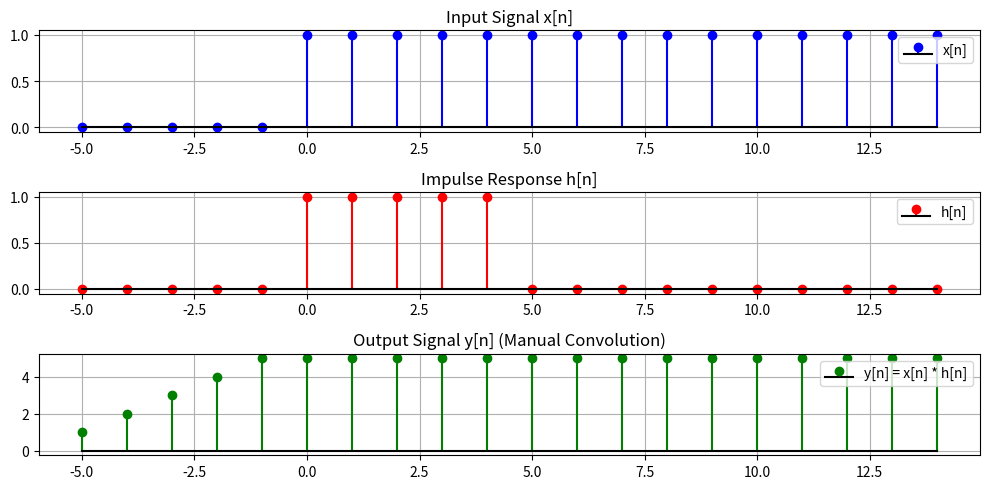

Reproduce this figure in Python.
import numpy as np
import matplotlib.pyplot as plt

# Define the unit step function
def u(n):
    return np.where(n >= 0, 1, 0)

# Define impulse response h[n] = u(n) - u(n-5)
def h(n):
    return u(n) - u(n - 5)

# Define input signal x[n] = u(n)
def x(n):
    return u(n)

# Define range for computation
n = np.arange(-5, 15)  # Defines a range for visualization

# Perform convolution manually
y = np.zeros(len(n))  # Initialize output array
for i in range(len(n)):  # Loop over each value of n
    sum_value = 0
    for k in range(len(n)):  # Perform summation
        if i - k >= 0:  # Ensure valid indexing
            sum_value += x(k) * h(i - k)
    y[i] = sum_value  # Store computed value

# Plot results
plt.figure(figsize=(10, 5))

plt.subplot(3, 1, 1)
plt.stem(n, x(n), linefmt='b-', markerfmt='bo', basefmt="k-", label='x[n]')
plt.title("Input Signal x[n]")
plt.legend()
plt.grid()

plt.subplot(3, 1, 2)
plt.stem(n, h(n), linefmt='r-', markerfmt='ro', basefmt="k-", label='h[n]')
plt.title("Impulse Response h[n]")
plt.legend()
plt.grid()

plt.subplot(3, 1, 3)
plt.stem(n, y, linefmt='g-', markerfmt='go', basefmt="k-", label='y[n] = x[n] * h[n]')
plt.title("Output Signal y[n] (Manual Convolution)")
plt.legend()
plt.grid()

plt.tight_layout()
plt.show()